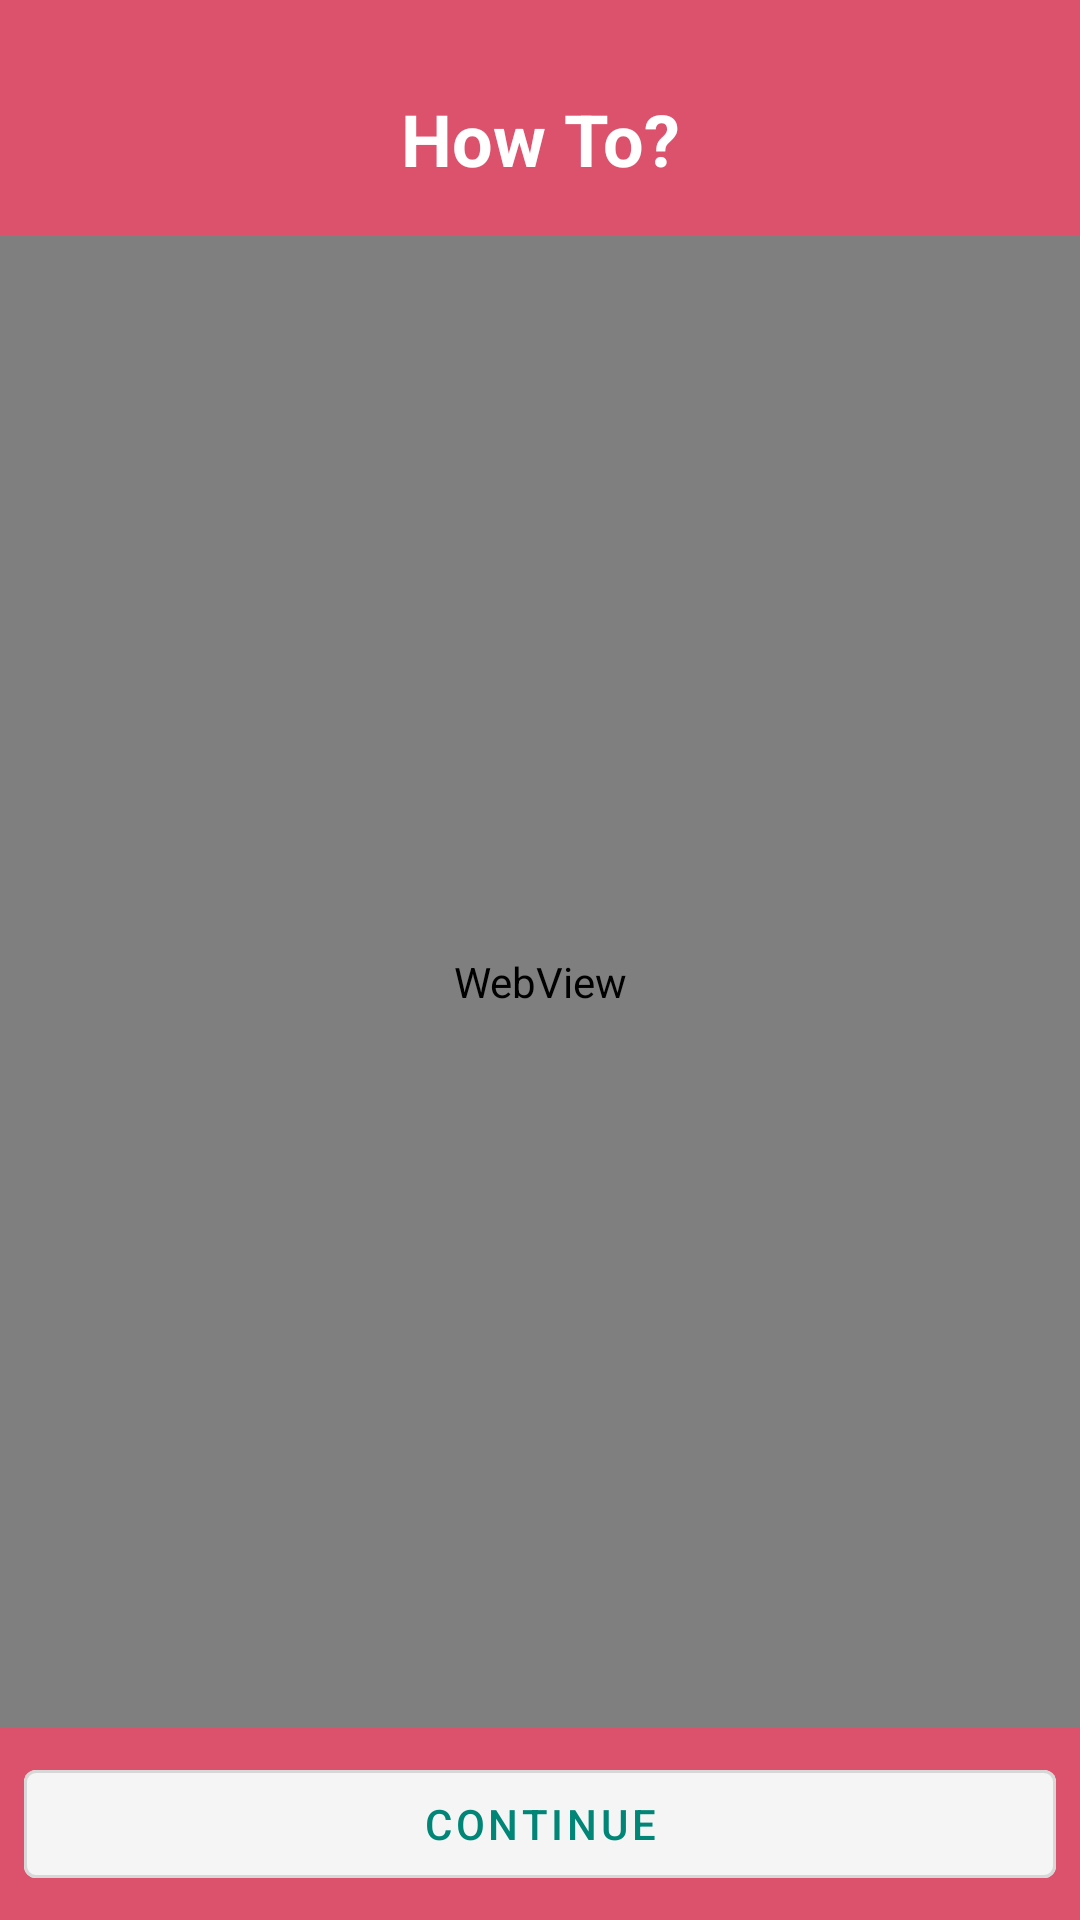

Reconstruct the res/layout file that produces this screen, plus the resources it refers to.
<!-- AndroidManifest.xml: application theme AppTheme -->
<!-- res/layout/activity_tutorial.xml -->
<?xml version="1.0" encoding="utf-8"?>
<RelativeLayout xmlns:android="http://schemas.android.com/apk/res/android"
    xmlns:app="http://schemas.android.com/apk/res-auto"
    xmlns:tools="http://schemas.android.com/tools"
    android:layout_width="match_parent"
    android:layout_height="match_parent"
    android:background="#dc526d"
    tools:context=".TutorialActivity">

    <TextView
        android:layout_width="match_parent"
        android:layout_height="wrap_content"
        android:textStyle="bold"
        android:id="@+id/text5"
        android:textSize="24sp"
        android:textAlignment="center"
        android:layout_marginTop="30dp"
        android:textColor="@android:color/white"
        android:text="How To?"/>

    <WebView
        android:layout_width="match_parent"
        android:layout_height="match_parent"
        android:id="@+id/webView"
        android:layout_marginTop="16dp"
        android:layout_above="@+id/nextButton"
        android:layout_below="@+id/text5">

    </WebView>

    <com.google.android.material.button.MaterialButton
        android:layout_height="wrap_content"
        android:layout_width="match_parent"
        android:id="@+id/nextButton"
        android:layout_alignParentBottom="true"
        android:backgroundTint="#f5f5f5"
        android:layout_margin="8dp"
        style="@style/Widget.MaterialComponents.Button.OutlinedButton"
        android:onClick="nextButtonPressed"
        android:text="Continue" />

</RelativeLayout>
<!-- resources referenced by this layout -->
<resources>
  <style name="AppTheme" parent="Theme.MaterialComponents.Light.DarkActionBar">
          
          <item name="colorPrimary">@color/colorPrimary</item>
          <item name="colorPrimaryDark">@color/colorPrimaryDark</item>
          <item name="colorAccent">@color/colorAccent</item>
          <item name="android:windowNoTitle">true</item>
          <item name="android:windowActionBar">false</item>
          <item name="android:windowFullscreen">true</item>
          <item name="android:windowContentOverlay">@null</item>
      </style>
  <color name="colorPrimary">#008577</color>
  <color name="colorPrimaryDark">#00574B</color>
  <color name="colorAccent">#D81B60</color>
</resources>
